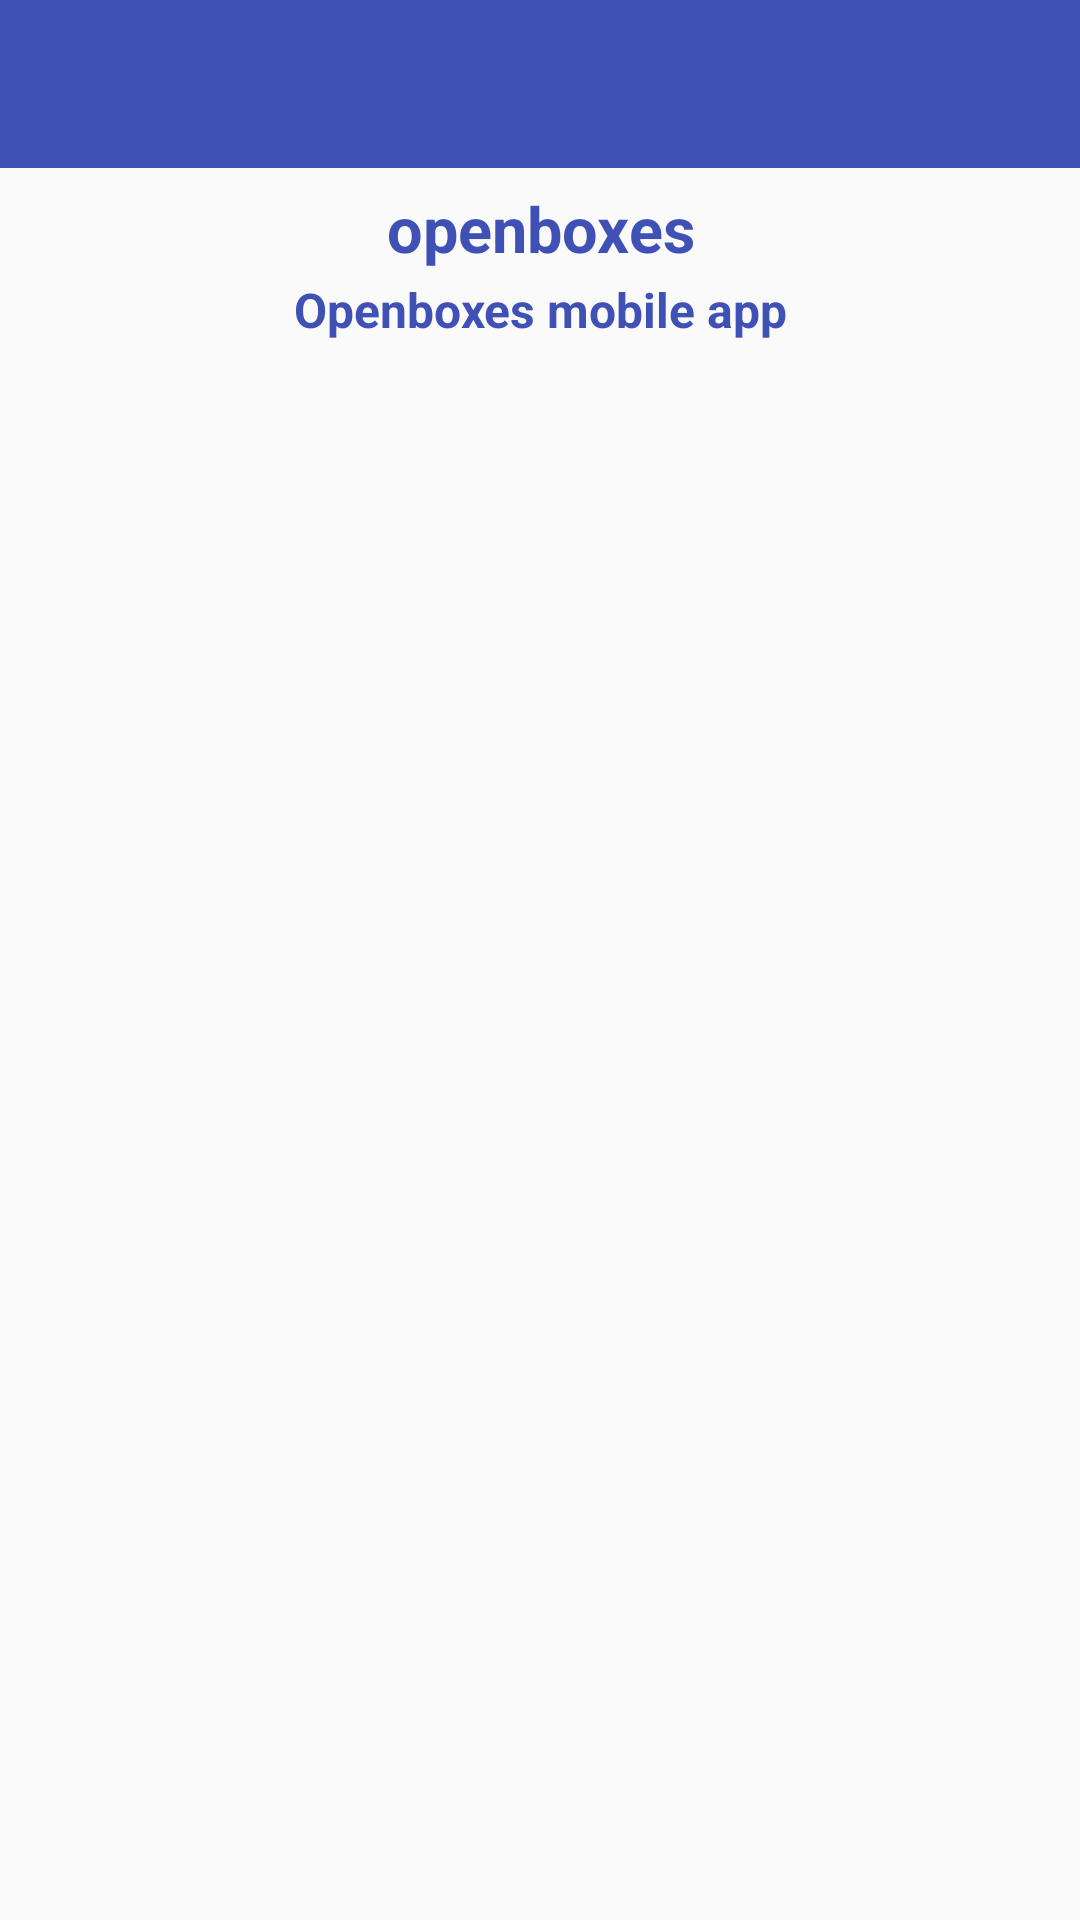

Android layout source for this screen:
<!-- AndroidManifest.xml: application theme AppTheme -->
<!-- res/layout/main_grid.xml -->
<?xml version="1.0" encoding="utf-8"?>
<LinearLayout xmlns:android="http://schemas.android.com/apk/res/android"
    android:orientation="vertical"
    android:layout_width="fill_parent"
    android:layout_height="fill_parent">

    <android.support.v7.widget.Toolbar
        android:id="@+id/toolbar"
        android:layout_width="match_parent"
        android:layout_height="?attr/actionBarSize"
        android:background="?attr/colorPrimary"
        android:theme="@style/ThemeOverlay.AppCompat.ActionBar" />
     
     <TextView
        android:id="@+id/main_menu_header"
        android:layout_width="fill_parent"
        android:layout_height="wrap_content"
        android:gravity="center"
        android:paddingBottom="1dp"
        android:paddingTop="6dp"
        android:text="@string/app_name"
        android:textSize="21sp"
        android:textStyle="bold"
         android:textColor="@color/colorPrimary"/>

    <TextView
        android:layout_width="fill_parent"
        android:layout_height="wrap_content"
        android:gravity="center"
        android:paddingBottom="10dp"
        android:paddingTop="1dp"
        android:text="@string/app_detail"
        android:textSize="16sp"
        android:textStyle="bold"
        android:textColor="@color/colorPrimary"/>
    
    
    <GridView
        android:layout_height="wrap_content"
        android:id="@+id/menuGridView"
        android:layout_width="match_parent"
        android:numColumns="auto_fit"
        android:horizontalSpacing="10dp"
        android:verticalSpacing="10dp"
        android:layout_margin="10dp">
    </GridView>
</LinearLayout>
<!-- resources referenced by this layout -->
<resources>
  <color name="colorPrimary">#3F51B5</color>
  <string name="app_detail">Openboxes mobile app</string>
  <string name="app_name">openboxes</string>
  <style name="AppTheme" parent="Theme.AppCompat.Light.DarkActionBar">
          
          <item name="colorPrimary">@color/colorPrimary</item>
          <item name="colorPrimaryDark">@color/colorPrimaryDark</item>
          <item name="colorAccent">@color/colorAccent</item>
      </style>
  <color name="colorPrimaryDark">#303F9F</color>
  <color name="colorAccent">#4c62eb</color>
</resources>
